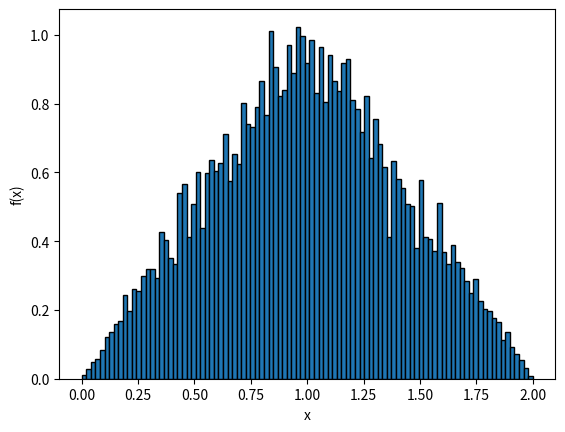

Recreate this plot in Python.
import numpy as np
import matplotlib.pyplot as plt

# Función de densidad triangular
def f(x):
    if 0 <= x <= 1:
        return 2*x
    elif 1 < x <= 2:
        return 2*(2-x)
    else:
        return 0

# Función de distribución acumulada triangular
def F(x):
    if 0 <= x <= 1:
        return x**2
    elif 1 < x <= 2:
        return 2*x - 0.5*x**2 - 1
    else:
        return 0

# Tamaño de la muestra
n = 10000

# Generar muestra de x
u = np.random.uniform(size=n)
x = np.zeros_like(u)
for i in range(n):
    x[i] = np.interp(u[i], [F(0), F(2)], [0, 2])

# Definir los límites del histograma
x_bins = np.linspace(0, 2, 100)

# Calcular f_max
f_max = max([f(x) for x in x_bins])

# Crear histograma triangular
y_vals = np.where(x_bins <= 1, f_max * x_bins, f_max * (2 - x_bins))
y_interp = np.interp(x, x_bins, y_vals)
plt.hist(x, bins=x_bins, weights=y_interp, density=True, edgecolor='black')
plt.xlabel('x')
plt.ylabel('f(x)')
plt.show()